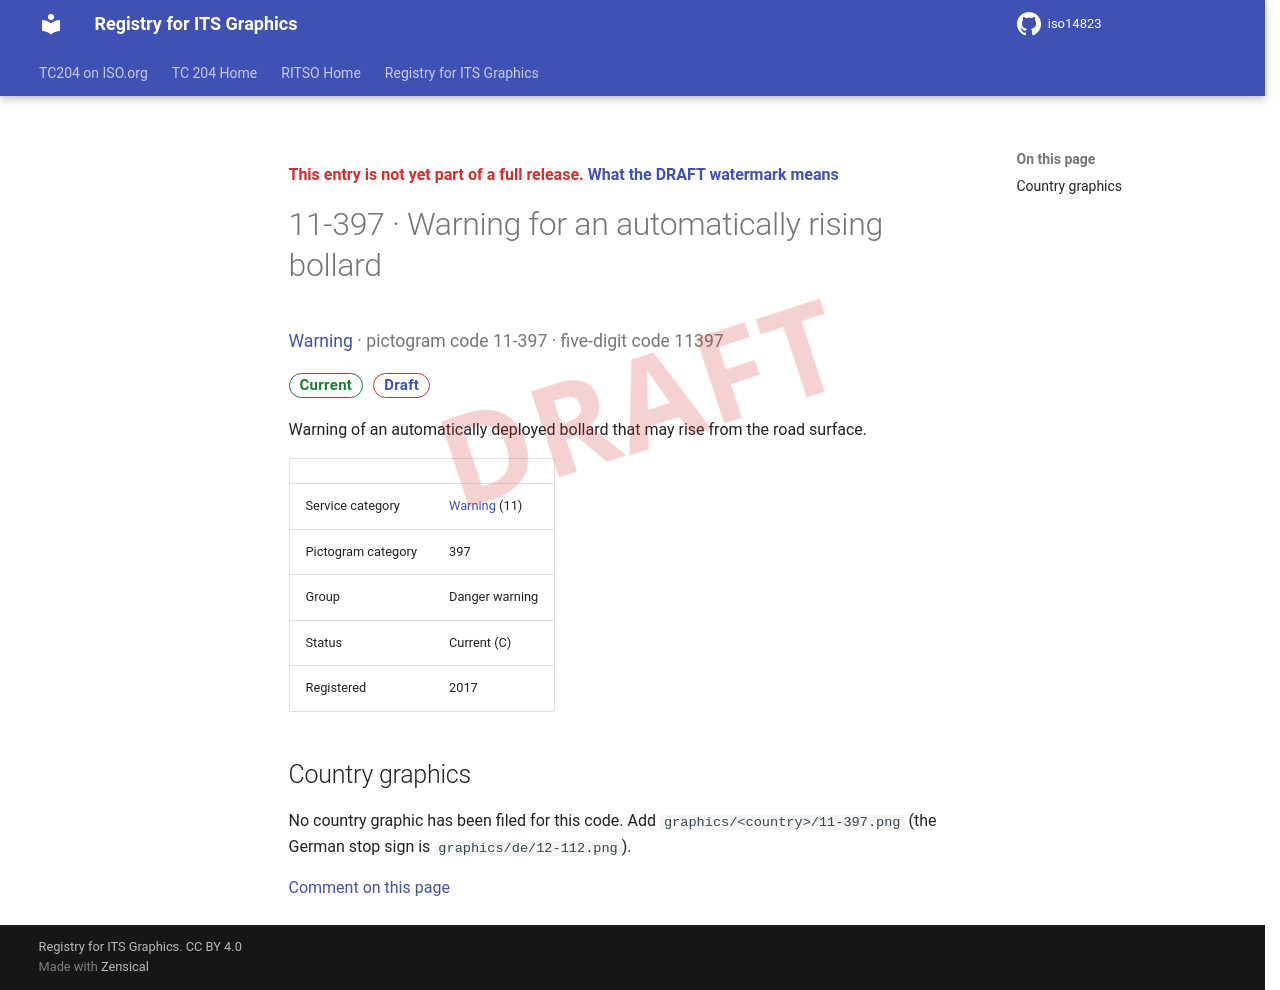

repository: k-vaughn/iso14823 · page: v0.1.0-alpha.1/signs/11-397/index.html · generator: mkdocs

<div class="draft4-watermark" aria-hidden="true"></div>

<p class="draft-note">This entry is not yet part of a full release. <a href="../#draft-watermark">What the DRAFT watermark means</a></p>

# 11-397 · Warning for an automatically rising bollard

<p class="sign-kicker"><a href="../categories/11/">Warning</a> · pictogram code 11-397 · five-digit code 11397</p>
<p class="sign-chips"><span class="chip chip-current">Current</span> <a class="chip chip-draft" href="../#draft-watermark">Draft</a></p>
<p>Warning of an automatically deployed bollard that may rise from the road surface.</p>
| | |
| --- | --- |
| Service category | <a href="../categories/11/">Warning</a> (11) |
| Pictogram category | 397 |
| Group | Danger warning |
| Status | Current (C) |
| Registered | 2017 |

## Country graphics

<p>No country graphic has been filed for this code. Add <code>graphics/&lt;country&gt;/11-397.png</code> (the German stop sign is <code>graphics/de/12-112.png</code>).</p>

[Comment on this page](https://github.com/k-vaughn/iso14823/issues/new?template=page-feedback.yml&title=%5BPage+feedback%5D+11-397+%C2%B7+Warning+for+an+automatically+rising+bollard&page-title=11-397+%C2%B7+Warning+for+an+automatically+rising+bollard&page-path=signs%2F11-397.md)
